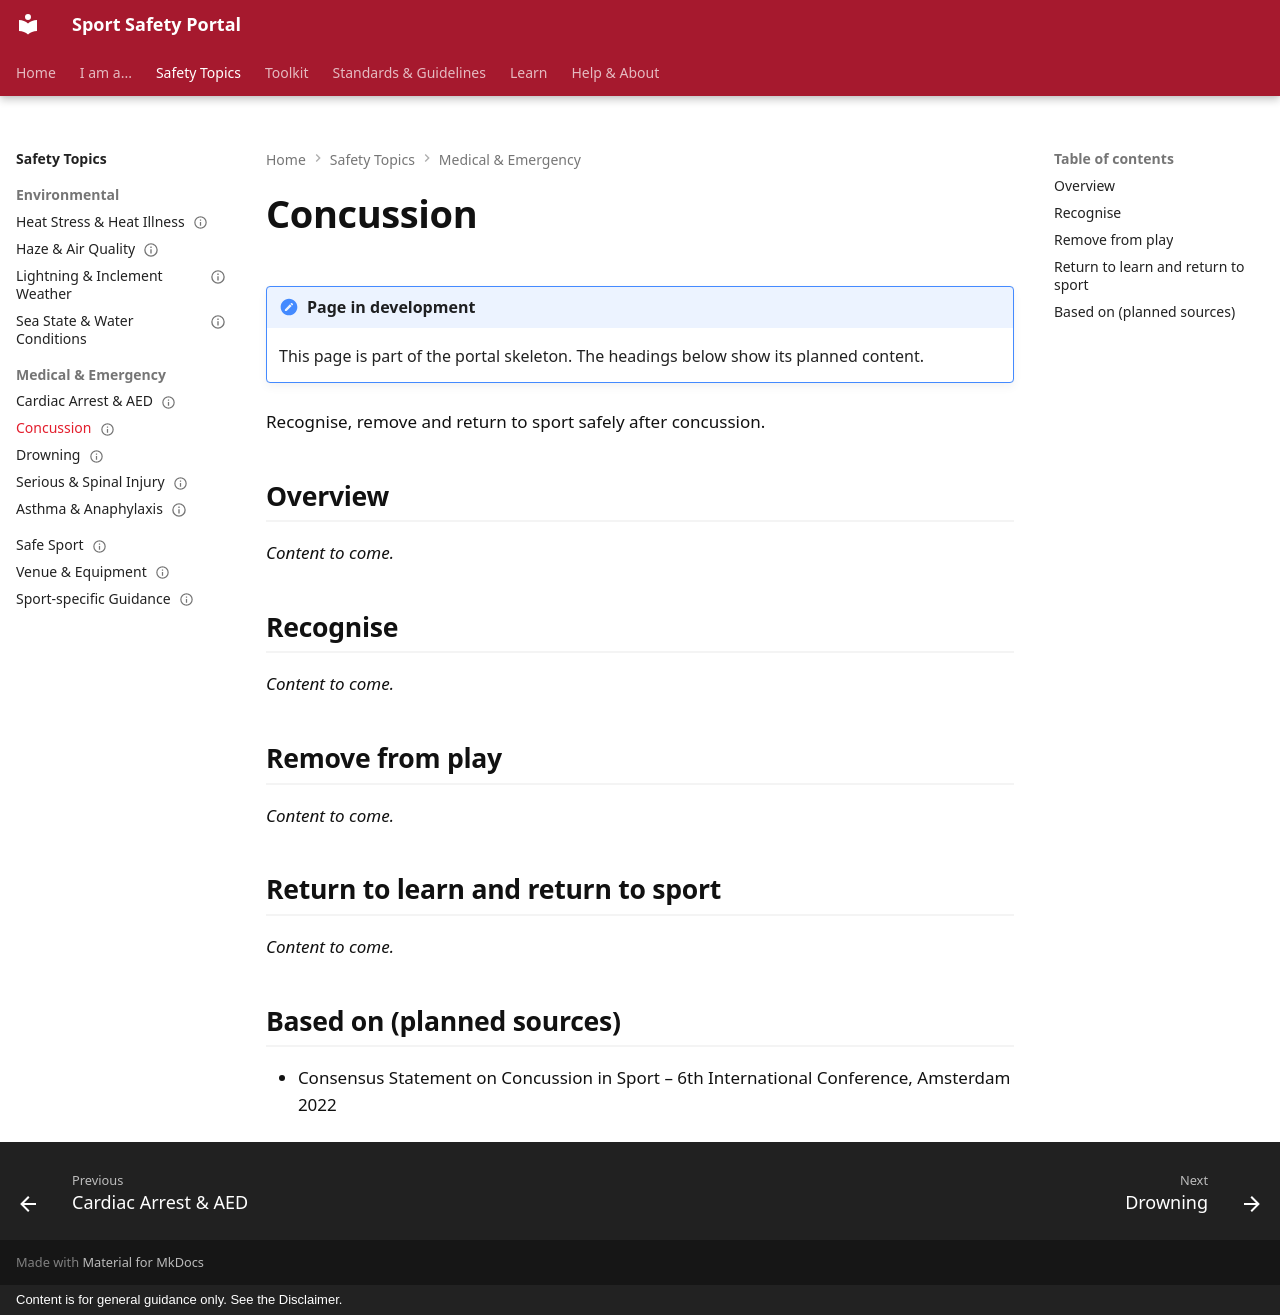

repository: sportsafetysandbox/sportsafety · page: topics/medical/concussion/index.html · generator: mkdocs · copyright: Content is for general guidance only. See the Disclaimer.

---
status: placeholder
---

# Concussion

!!! note "Page in development"
    This page is part of the portal skeleton. The headings below show its planned content.

Recognise, remove and return to sport safely after concussion.

## Overview

*Content to come.*

## Recognise

*Content to come.*

## Remove from play

*Content to come.*

## Return to learn and return to sport

*Content to come.*

## Based on (planned sources)

- Consensus Statement on Concussion in Sport – 6th International Conference, Amsterdam 2022
